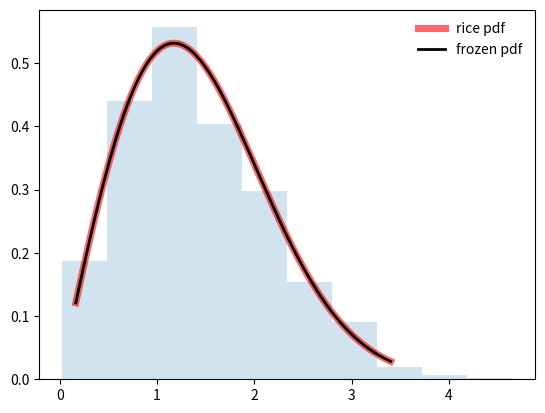

This chart was generated by the following Python code:
##pdfs da distribuição de Rice

import numpy as np
from scipy.stats import rice
import matplotlib.pyplot as plt
fig, ax = plt.subplots(1, 1)

#Calcule os quatro primeiros momentos:
b = 0.775
mean, var, skew, kurt = rice.stats(b, moments='mvsk')

#Exiba a função de densidade de probabilidade ( pdf):
x = np.linspace(rice.ppf(0.01, b),
                rice.ppf(0.99, b), 100)
ax.plot(x, rice.pdf(x, b),
       'r-', lw=5, alpha=0.6, label='rice pdf')

#Alternativamente, o objeto de distribuição pode ser chamado (como uma função) para fixar os parâmetros de forma, localização e escala. Isso retorna um objeto RV “congelado” mantendo os parâmetros fornecidos fixos.
#Congele a distribuição e exiba os congelados pdf:
rv = rice(b)
ax.plot(x, rv.pdf(x), 'k-', lw=2, label='frozen pdf')

#Verifique a precisão de cdf e ppf:
vals = rice.ppf([0.001, 0.5, 0.999], b)
np.allclose([0.001, 0.5, 0.999], rice.cdf(vals, b))
True

r = rice.rvs(b, size=1000)

#E compare o histograma:
ax.hist(r, density=True, histtype='stepfilled', alpha=0.2)
ax.legend(loc='best', frameon=False)
plt.show()